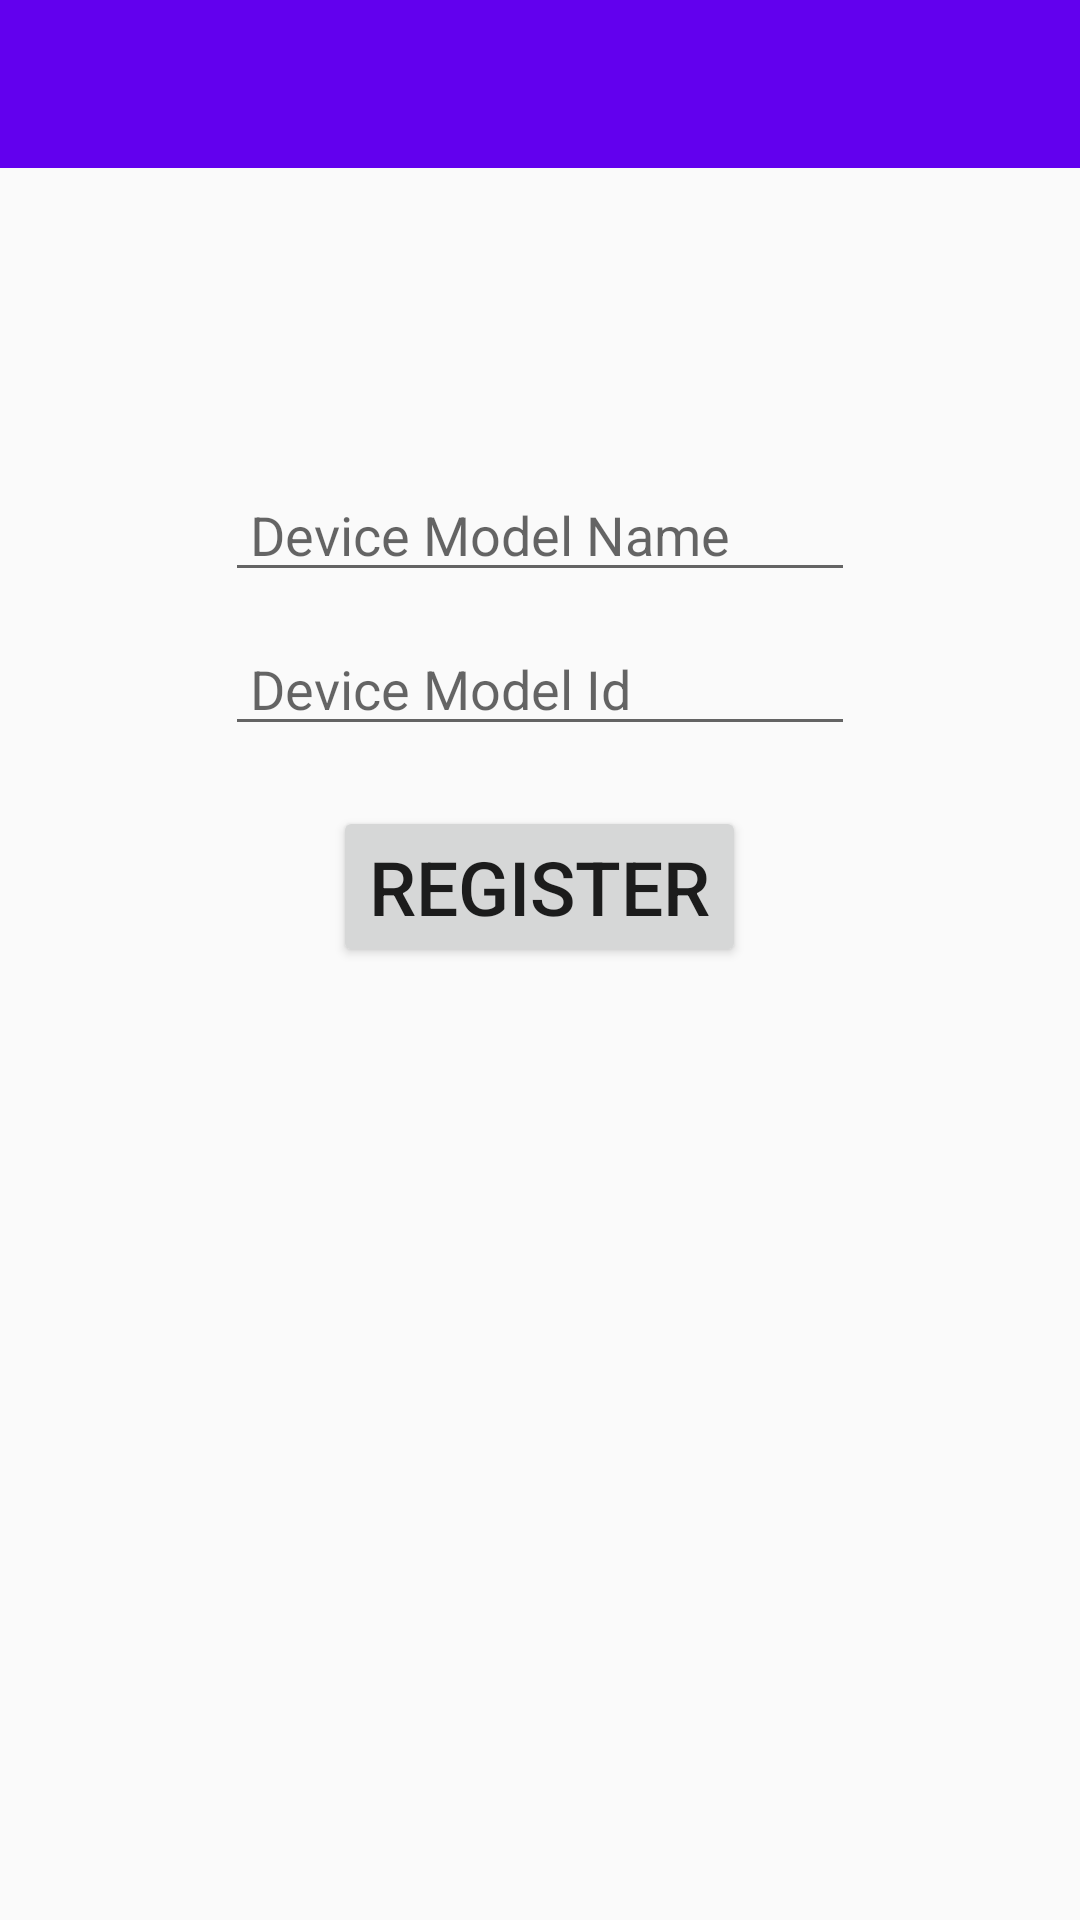

Reconstruct the res/layout file that produces this screen, plus the resources it refers to.
<!-- AndroidManifest.xml: application theme AppTheme -->
<!-- res/layout/activity_producer_register_device_model.xml -->
<?xml version="1.0" encoding="utf-8"?>
<android.support.v4.widget.DrawerLayout xmlns:android="http://schemas.android.com/apk/res/android"
    xmlns:app="http://schemas.android.com/apk/res-auto"
    xmlns:tools="http://schemas.android.com/tools"
    android:id="@+id/reg_dev_model_drawerProducer"
    android:layout_width="match_parent"
    android:layout_height="match_parent"
    tools:context="com.dmrg.isapp.ProducerRegisterDeviceModel">


    <RelativeLayout
        android:layout_width="match_parent"
        android:layout_height="match_parent"
        android:scrollbarAlwaysDrawHorizontalTrack="true">

        <include
            android:id="@+id/producer_regDevModel_nav_action"
            layout="@layout/navigation_action_bar"
            android:layout_width="match_parent"
            android:layout_height="wrap_content" />

        <EditText
            android:id="@+id/producer_regDevModel_devName"
            android:layout_width="wrap_content"
            android:layout_height="wrap_content"
            android:layout_centerHorizontal="true"
            android:hint=" Device Model Name"
            android:layout_below="@id/producer_regDevModel_nav_action"
            android:layout_marginTop="100dp"
            android:ems="10"
            android:inputType="textPersonName" />

        <EditText
            android:id="@+id/producer_regDevModel_devId"
            android:layout_width="wrap_content"
            android:layout_height="wrap_content"
            android:layout_centerHorizontal="true"
            android:hint=" Device Model Id"
            android:layout_below="@id/producer_regDevModel_devName"
            android:layout_marginTop="10dp"
            android:ems="10"
            android:inputType="textPersonName" />

        <Button
            android:id="@+id/producer_regDevModel_button"
            android:layout_width="wrap_content"
            android:layout_height="wrap_content"
            android:layout_below="@+id/producer_regDevModel_devId"
            android:text="Register"
            android:layout_marginTop="20dp"
            android:textSize="25sp"
            android:layout_centerHorizontal="true" />
    </RelativeLayout>

    <android.support.design.widget.NavigationView
        android:id="@+id/producer_reg_dev_model_nav_view"
        android:layout_width="wrap_content"
        android:layout_height="match_parent"
        android:layout_gravity="start"
        app:menu="@menu/producer_reg_dev_model_menu" />

</android.support.v4.widget.DrawerLayout>
<!-- res/layout/navigation_action_bar.xml (included above) -->
<?xml version="1.0" encoding="utf-8"?>
<android.support.v7.widget.Toolbar xmlns:android="http://schemas.android.com/apk/res/android"
    android:id="@+id/navBar"
    android:layout_width="match_parent"
    android:layout_height="wrap_content"
    android:background="@color/colorPrimary"
    android:orientation="vertical"
    android:theme="@style/ThemeOverlay.AppCompat.Dark">

</android.support.v7.widget.Toolbar>
<!-- resources referenced by this layout -->
<resources>
  <style name="AppTheme" parent="Theme.AppCompat.Light.NoActionBar">
          
          <item name="colorPrimary">@color/colorPrimary</item>
          <item name="colorPrimaryDark">@color/colorPrimaryDark</item>
          <item name="colorAccent">@color/colorAccent</item>
      </style>
  <!-- not gathered from this repository: default colours our renderer supplied (Android Studio template values) -->
  <color name="colorPrimary">#FF6200EE</color>
  <color name="colorPrimaryDark">#FF3700B3</color>
  <color name="colorAccent">#FF03DAC5</color>
</resources>
